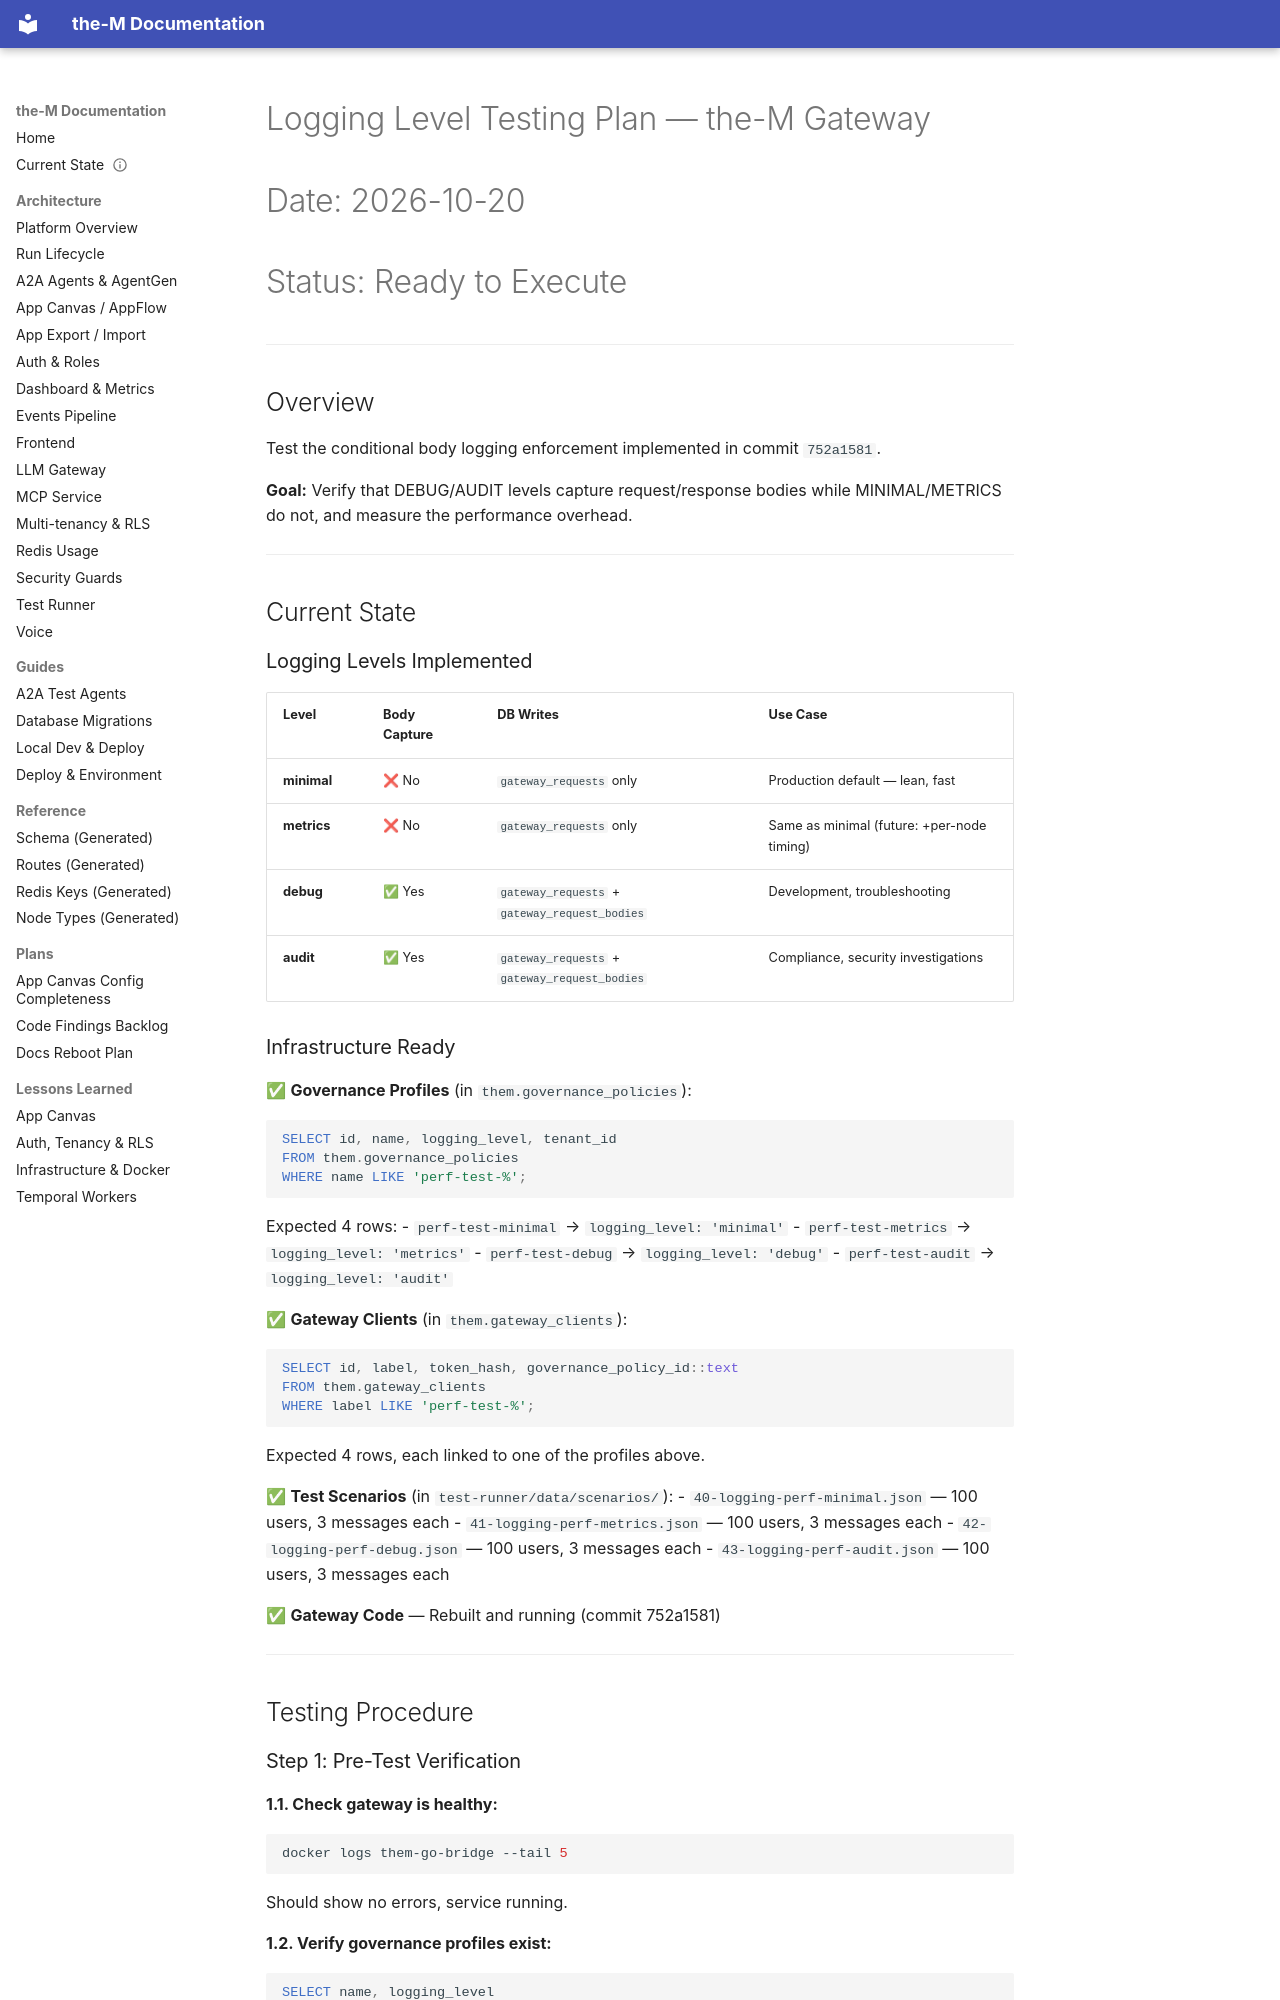

repository: aviciot/theM · page: LOGGING_LEVEL_TESTING_PLAN/index.html · generator: mkdocs

# Logging Level Testing Plan — the-M Gateway
# Date: 2026-10-20
# Status: Ready to Execute

---

## Overview

Test the conditional body logging enforcement implemented in commit `752a1581`.

**Goal:** Verify that DEBUG/AUDIT levels capture request/response bodies while MINIMAL/METRICS do not, and measure the performance overhead.

---

## Current State

### Logging Levels Implemented

| Level | Body Capture | DB Writes | Use Case |
|---|---|---|---|
| **minimal** | ❌ No | `gateway_requests` only | Production default — lean, fast |
| **metrics** | ❌ No | `gateway_requests` only | Same as minimal (future: +per-node timing) |
| **debug** | ✅ Yes | `gateway_requests` + `gateway_request_bodies` | Development, troubleshooting |
| **audit** | ✅ Yes | `gateway_requests` + `gateway_request_bodies` | Compliance, security investigations |

### Infrastructure Ready

✅ **Governance Profiles** (in `them.governance_policies`):
```sql
SELECT id, name, logging_level, tenant_id 
FROM them.governance_policies 
WHERE name LIKE 'perf-test-%';
```

Expected 4 rows:
- `perf-test-minimal` → `logging_level: 'minimal'`
- `perf-test-metrics` → `logging_level: 'metrics'`
- `perf-test-debug` → `logging_level: 'debug'`
- `perf-test-audit` → `logging_level: 'audit'`

✅ **Gateway Clients** (in `them.gateway_clients`):
```sql
SELECT id, label, token_hash, governance_policy_id::text 
FROM them.gateway_clients 
WHERE label LIKE 'perf-test-%';
```

Expected 4 rows, each linked to one of the profiles above.

✅ **Test Scenarios** (in `test-runner/data/scenarios/`):
- `40-logging-perf-minimal.json` — 100 users, 3 messages each
- `41-logging-perf-metrics.json` — 100 users, 3 messages each
- `42-logging-perf-debug.json` — 100 users, 3 messages each
- `43-logging-perf-audit.json` — 100 users, 3 messages each

✅ **Gateway Code** — Rebuilt and running (commit 752a1581)

---

## Testing Procedure
